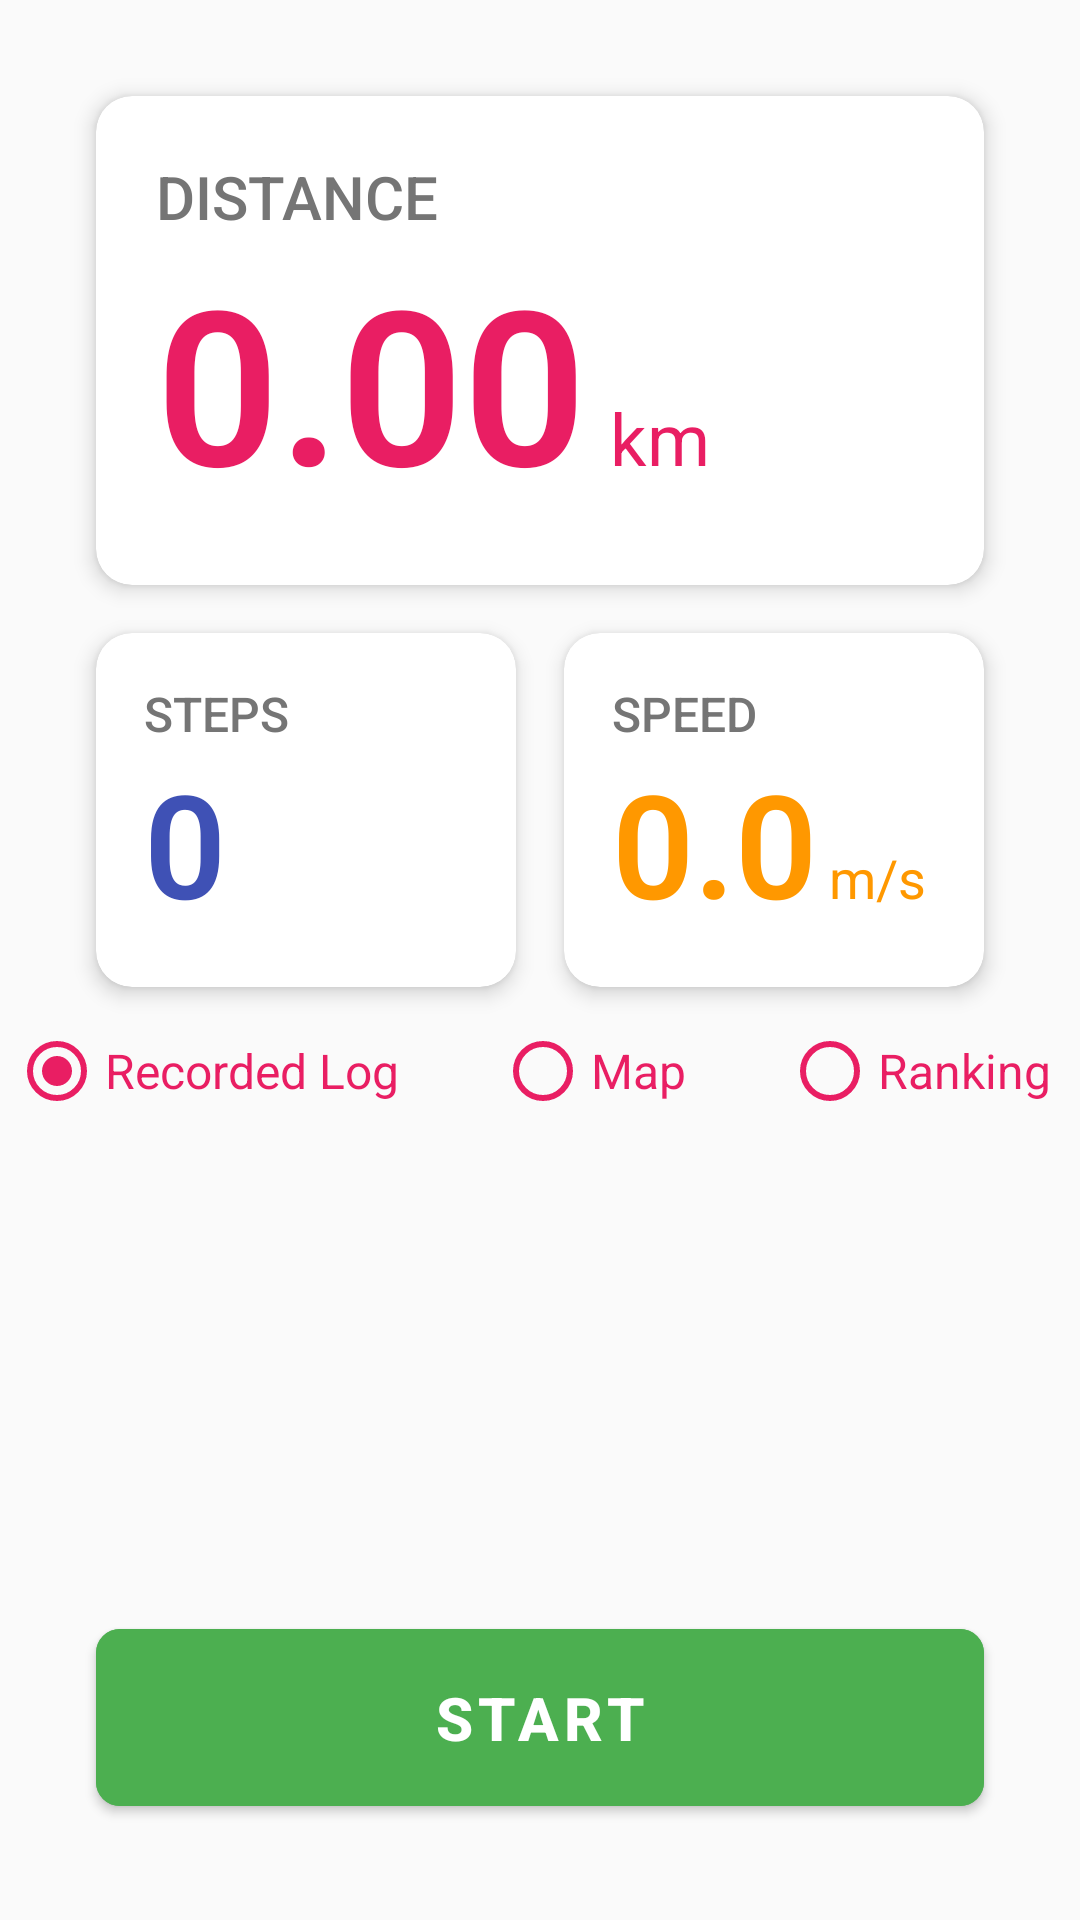

Here is an Android app screen rendered from its layout file. Give the layout XML and the strings, colors and styles it references.
<!-- AndroidManifest.xml: application theme Theme.Runner -->
<!-- res/layout/activity_main.xml -->
<?xml version="1.0" encoding="utf-8"?>
<androidx.constraintlayout.widget.ConstraintLayout xmlns:android="http://schemas.android.com/apk/res/android"
    xmlns:app="http://schemas.android.com/apk/res-auto"
    xmlns:tools="http://schemas.android.com/tools"
    android:id="@+id/main"
    android:layout_width="match_parent"
    android:layout_height="match_parent"
    android:background="@color/light_background"
    tools:context=".MainActivity">

    
    <androidx.cardview.widget.CardView
        android:id="@+id/cardDistance"
        android:layout_width="0dp"
        android:layout_height="wrap_content"
        android:layout_marginHorizontal="32dp"
        android:layout_marginTop="32dp"
        app:cardBackgroundColor="@color/card_background"
        app:cardCornerRadius="12dp"
        app:cardElevation="4dp"
        app:layout_constraintEnd_toEndOf="parent"
        app:layout_constraintStart_toStartOf="parent"
        app:layout_constraintTop_toTopOf="parent">

        <androidx.constraintlayout.widget.ConstraintLayout
            android:layout_width="match_parent"
            android:layout_height="wrap_content"
            android:padding="20dp">

            <TextView
                android:id="@+id/tvDistanceLabel"
                style="@style/DistanceLabelStyle"
                android:layout_width="wrap_content"
                android:layout_height="wrap_content"
                android:text="@string/distance"
                app:layout_constraintStart_toStartOf="parent"
                app:layout_constraintTop_toTopOf="parent" />

            <TextView
                android:id="@+id/tvDistance"
                style="@style/DistanceValueStyle"
                android:layout_width="wrap_content"
                android:layout_height="wrap_content"
                android:text="0.00"
                app:layout_constraintStart_toStartOf="parent"
                app:layout_constraintTop_toBottomOf="@+id/tvDistanceLabel" />

            <TextView
                android:id="@+id/tvDistanceUnit"
                style="@style/DistanceUnitStyle"
                android:layout_width="wrap_content"
                android:layout_height="wrap_content"
                android:layout_marginStart="8dp"
                android:text="@string/km"
                app:layout_constraintBaseline_toBaselineOf="@+id/tvDistance"
                app:layout_constraintStart_toEndOf="@+id/tvDistance" />

        </androidx.constraintlayout.widget.ConstraintLayout>
    </androidx.cardview.widget.CardView>

    

    
    <androidx.cardview.widget.CardView
        android:id="@+id/cardSteps"
        android:layout_width="0dp"
        android:layout_height="wrap_content"
        android:layout_marginTop="16dp"
        app:cardBackgroundColor="@color/card_background"
        app:cardCornerRadius="12dp"
        app:cardElevation="4dp"
        app:layout_constraintEnd_toStartOf="@+id/cardSpeed"
        app:layout_constraintHorizontal_bias="0.5"
        app:layout_constraintStart_toStartOf="@+id/cardDistance"
        app:layout_constraintTop_toBottomOf="@+id/cardDistance">

        <androidx.constraintlayout.widget.ConstraintLayout
            android:layout_width="match_parent"
            android:layout_height="wrap_content"
            android:padding="16dp">

            <TextView
                android:id="@+id/tvStepsLabel"
                style="@style/StepsLabelStyle"
                android:layout_width="wrap_content"
                android:layout_height="wrap_content"
                android:text="@string/steps"
                app:layout_constraintStart_toStartOf="parent"
                app:layout_constraintTop_toTopOf="parent" />

            <TextView
                android:id="@+id/tvSteps"
                style="@style/StepsValueStyle"
                android:layout_width="wrap_content"
                android:layout_height="wrap_content"
                android:text="0"
                app:layout_constraintStart_toStartOf="parent"
                app:layout_constraintTop_toBottomOf="@+id/tvStepsLabel" />

        </androidx.constraintlayout.widget.ConstraintLayout>
    </androidx.cardview.widget.CardView>

    <androidx.cardview.widget.CardView
        android:id="@+id/cardSpeed"
        android:layout_width="0dp"
        android:layout_height="wrap_content"
        android:layout_marginStart="16dp"
        app:cardBackgroundColor="@color/card_background"
        app:cardCornerRadius="12dp"
        app:cardElevation="4dp"
        app:layout_constraintEnd_toEndOf="@+id/cardDistance"
        app:layout_constraintStart_toEndOf="@+id/cardSteps"
        app:layout_constraintTop_toTopOf="@+id/cardSteps">

        <androidx.constraintlayout.widget.ConstraintLayout
            android:layout_width="match_parent"
            android:layout_height="wrap_content"
            android:padding="16dp">

            <TextView
                android:id="@+id/tvSpeedLabel"
                style="@style/SpeedLabelStyle"
                android:layout_width="wrap_content"
                android:layout_height="wrap_content"
                android:text="@string/speed"
                app:layout_constraintStart_toStartOf="parent"
                app:layout_constraintTop_toTopOf="parent" />

            <TextView
                android:id="@+id/tvSpeed"
                style="@style/SpeedValueStyle"
                android:layout_width="wrap_content"
                android:layout_height="wrap_content"
                android:text="0.0"
                app:layout_constraintStart_toStartOf="parent"
                app:layout_constraintTop_toBottomOf="@+id/tvSpeedLabel" />

            <TextView
                android:id="@+id/tvSpeedUnit"
                style="@style/SpeedUnitStyle"
                android:layout_width="wrap_content"
                android:layout_height="wrap_content"
                android:layout_marginStart="4dp"
                android:text="@string/m_s"
                app:layout_constraintBaseline_toBaselineOf="@+id/tvSpeed"
                app:layout_constraintStart_toEndOf="@+id/tvSpeed" />

        </androidx.constraintlayout.widget.ConstraintLayout>
    </androidx.cardview.widget.CardView>



    
    <RadioGroup
        android:id="@+id/tagGroup"
        android:layout_width="wrap_content"
        android:layout_height="wrap_content"
        android:orientation="horizontal"
        android:paddingVertical="4dp"

        app:layout_constraintEnd_toEndOf="@+id/cardSpeed"
        app:layout_constraintHorizontal_bias="0.562"
        app:layout_constraintStart_toStartOf="@+id/cardSteps"
        app:layout_constraintTop_toBottomOf="@id/cardSteps">

        <com.google.android.material.radiobutton.MaterialRadioButton
            android:id="@+id/tagLogRecord"
            android:layout_width="wrap_content"
            android:layout_height="wrap_content"
            android:buttonTint="@color/distance_color"
            android:checked="true"
            android:text="Recorded Log"
            android:textColor="@color/distance_color"
            android:textSize="16sp" />

        <com.google.android.material.radiobutton.MaterialRadioButton
            android:id="@+id/tagMap"
            android:layout_width="wrap_content"
            android:layout_height="wrap_content"
            android:layout_marginStart="32dp"
            android:buttonTint="@color/distance_color"
            android:text="Map"
            android:textColor="@color/distance_color"
            android:textSize="16sp" />

        <com.google.android.material.radiobutton.MaterialRadioButton
            android:id="@+id/tagRanking"
            android:layout_width="wrap_content"
            android:layout_height="wrap_content"
            android:layout_marginStart="32dp"
            android:buttonTint="@color/distance_color"
            android:text="Ranking"
            android:textColor="@color/distance_color"
            android:textSize="16sp" />

    </RadioGroup>

    
    <androidx.constraintlayout.widget.ConstraintLayout
        android:id="@+id/cardShowContentTag"
        android:layout_width="0dp"
        android:layout_height="0dp"
        android:layout_marginBottom="16dp"

        app:layout_constraintBottom_toTopOf="@+id/btnStartStop"
        app:layout_constraintEnd_toEndOf="@+id/cardDistance"
        app:layout_constraintStart_toStartOf="@+id/cardDistance"
        app:layout_constraintTop_toBottomOf="@id/tagGroup">

    </androidx.constraintlayout.widget.ConstraintLayout>

    <com.google.android.material.button.MaterialButton
        android:id="@+id/btnStartStop"
        style="@style/ActionButtonStyle"
        android:layout_width="0dp"
        android:layout_height="wrap_content"
        android:layout_marginStart="32dp"
        android:layout_marginEnd="32dp"
        android:layout_marginBottom="32dp"
        android:text="@string/start"
        android:backgroundTint="@color/start_button"
        app:layout_constraintBottom_toBottomOf="parent"
        app:layout_constraintEnd_toEndOf="parent"
        app:layout_constraintStart_toStartOf="parent" />

</androidx.constraintlayout.widget.ConstraintLayout>
<!-- resources referenced by this layout -->
<resources>
  <color name="card_background">#FFFFFF</color>
  <color name="distance_color">#E91E63</color>
  <color name="light_background">#FAFAFA</color>
  <color name="start_button">#4CAF50</color>
  <string name="distance">DISTANCE</string>
  <string name="km">km</string>
  <string name="m_s">m/s</string>
  <string name="speed">SPEED</string>
  <string name="start">START</string>
  <string name="steps">STEPS</string>
  <style name="ActionButtonStyle" parent="Widget.MaterialComponents.Button">
          <item name="android:textColor">@color/white</item>
          <item name="android:textStyle">bold</item>
          <item name="android:textSize">20sp</item>
          <item name="cornerRadius">8dp</item>
          <item name="android:paddingTop">16dp</item>
          <item name="android:paddingBottom">16dp</item>
          <item name="android:elevation">4dp</item>
      </style>
  <style name="DistanceLabelStyle">
          <item name="android:textSize">20sp</item>
          <item name="android:textColor">@color/text_secondary</item>
          <item name="android:fontFamily">sans-serif-medium</item>
          <item name="android:textAllCaps">true</item>
      </style>
  <style name="DistanceUnitStyle">
          <item name="android:textSize">24sp</item>
          <item name="android:textColor">@color/distance_color</item>
          <item name="android:fontFamily">sans-serif</item>
      </style>
  <style name="DistanceValueStyle">
          <item name="android:textSize">72sp</item>
          <item name="android:textColor">@color/distance_color</item>
          <item name="android:fontFamily">sans-serif-light</item>
          <item name="android:textStyle">bold</item>
      </style>
  <style name="SpeedLabelStyle">
          <item name="android:textSize">16sp</item>
          <item name="android:textColor">@color/text_secondary</item>
          <item name="android:fontFamily">sans-serif-medium</item>
          <item name="android:textAllCaps">true</item>
      </style>
  <style name="SpeedUnitStyle">
          <item name="android:textSize">18sp</item>
          <item name="android:textColor">@color/speed_color</item>
          <item name="android:fontFamily">sans-serif</item>
      </style>
  <style name="SpeedValueStyle">
          <item name="android:textSize">48sp</item>
          <item name="android:textColor">@color/speed_color</item>
          <item name="android:fontFamily">sans-serif-light</item>
          <item name="android:textStyle">bold</item>
      </style>
  <style name="StepsLabelStyle">
          <item name="android:textSize">16sp</item>
          <item name="android:textColor">@color/text_secondary</item>
          <item name="android:fontFamily">sans-serif-medium</item>
          <item name="android:textAllCaps">true</item>
      </style>
  <style name="StepsValueStyle">
          <item name="android:textSize">48sp</item>
          <item name="android:textColor">@color/steps_color</item>
          <item name="android:fontFamily">sans-serif-light</item>
          <item name="android:textStyle">bold</item>
      </style>
  <color name="white">#FFFFFF</color>
  <color name="text_secondary">#757575</color>
  <color name="speed_color">#FF9800</color>
  <color name="steps_color">#3F51B5</color>
  <color name="primary">#2196F3</color>
  <color name="primary_dark">#1976D2</color>
  <color name="accent">#FF5722</color>
  <color name="text_primary">#212121</color>
</resources>
